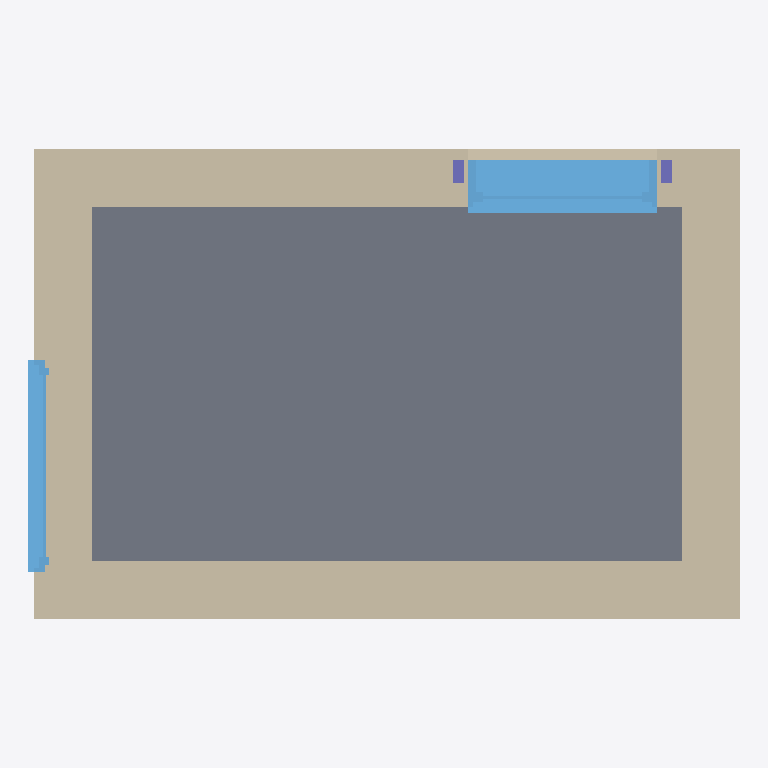
Plan cut of the same IFC building model at storey 'Nivel 0' (level 0.00 m, cut at 1.40 m), seen from above with north up, elements coloured by IFC class: 8 walls (beige), 3 slabs (grey), 2 windows (light blue), 2 columns (violet). Cut surfaces are drawn darker.
Extent 3.0 m × 2.0 m × 3.9 m (x, y, z). Storeys (2): Nivel 0 at 0.00 m; cubierta at 2.80 m. Elements (25): 12 IfcSlab, 8 IfcWall, 2 IfcColumn, 2 IfcWindow, 1 IfcRoof.

HEADER;
FILE_DESCRIPTION(('ViewDefinition [DesignTransferView_V1.0]'),'2;1');
FILE_NAME('0001','2023-03-06T12:49:18',(''),(''),'ODA IFC SDK 22.8','22.1.30.34 - Exporter 22.1.30.34 - IU alternativa 22.1.30.34','');
FILE_SCHEMA(('IFC4'));
ENDSEC;
DATA;
#93=IFCPROJECT('2ULo2GEMz6Xw$dJWdUlaC$',#20,'0001',$,$,'Nombre de proyecto','Estado de proyecto',(#88),#85);
#109=IFCSITE('2ULo2GEMz6Xw$dJWdUlaCz',#20,'Default',$,$,#108,$,$,.ELEMENT.,$,$,$,$,$);
#95=IFCBUILDING('2ULo2GEMz6Xw$dJWdUlaC_',#20,'',$,$,#16,$,'',.ELEMENT.,$,$,$);
#98=IFCBUILDINGSTOREY('2ULo2GEMz6Xw$dJWaXGQlM',#20,'Nivel 0',$,'Nivel:Extremo inicial 8 mm',#97,$,'Nivel 0',.ELEMENT.,0.0);
#106=IFCBUILDINGSTOREY('2ULo2GEMz6Xw$dJWaXHNzR',#20,'cubierta',$,'Nivel:Extremo inicial 8 mm',#105,$,'cubierta',.ELEMENT.,2.8);
#828=IFCSLAB('2maQPmeor7HPPHQwnpZU07',#20,'Suelo:C1a CLT 60mm FloorPart:352593',$,'Suelo:C1a CLT 60mm FloorPart',#812,#827,'352593',.FLOOR.);
#485=IFCSLAB('2maQPmeor7HPPHQwnpZTop',#20,'Suelo:C1a CLT 60mm FloorPart:351717',$,'Suelo:C1a CLT 60mm FloorPart',#466,#484,'351717',.FLOOR.);
#1015=IFCSLAB('2maQPmeor7HPPHQwnpZU3Q',#20,'Suelo:C1a CLT 60mm FloorPart:352652',$,'Suelo:C1a CLT 60mm FloorPart',#999,#1014,'352652',.FLOOR.);
#1844=IFCWALL('3vJYYNp2v35Q6X8POX9j7j',#20,'Muro básico:DW2  muro CLT 20cm:373798',$,'Muro básico:DW2  muro CLT 20cm',#1795,#1843,'373798',.NOTDEFINED.);
#1228=IFCWALL('2tHmNqYLT8JQ8DhCOofIrP',#20,'Muro básico:DW1 muro CLT 20cm:353770',$,'Muro básico:DW1 muro CLT 20cm',#1187,#1227,'353770',.NOTDEFINED.);
#1766=IFCWALL('3vJYYNp2v35Q6X8POX9ikE',#20,'Muro básico:DW1 muro CLT 20cm:372293',$,'Muro básico:DW1 muro CLT 20cm',#1717,#1765,'372293',.NOTDEFINED.);
#1340=IFCWALL('2tHmNqYLT8JQ8DhCOofIrO',#20,'Muro básico:DW2  muro CLT 20cm:353771',$,'Muro básico:DW2  muro CLT 20cm',#1305,#1339,'353771',.NOTDEFINED.);
#1951=IFCWINDOW('0f16JLBQr0b8HOHy5sm6qS',#20,'Ventana simple fija-Ejemplar:50 x 220cmMadera:375558',$,'Ventana simple fija-Ejemplar:50 x 220cmMadera',#2420,#1947,'375558',2.10000000000003,0.7999999999999998,.WINDOW.,.NOTDEFINED.,$);
#1688=IFCWALL('39P7pO9Er2cfk8JZjJnClh',#20,'Muro básico:DW1 EXT muro TablasMaderaQuemada 2 cm Sobr Rastrells 2:365753',$,'Muro básico:DW1 EXT muro TablasMaderaQuemada 2 cm Sobr Rastrells 2',#1663,#1687,'365753',.NOTDEFINED.);
#1516=IFCWALL('39P7pO9Er2cfk8JZjJnClZ',#20,'Muro básico:DW1 EXT muro TablasMaderaQuemada 2 cm Sobr Rastrells 2:365745',$,'Muro básico:DW1 EXT muro TablasMaderaQuemada 2 cm Sobr Rastrells 2',#1489,#1515,'365745',.NOTDEFINED.);
#1633=IFCWALL('39P7pO9Er2cfk8JZjJnCld',#20,'Muro básico:DW1 EXT muro TablasMaderaQuemada 2 cm Sobr Rastrells 2:365749',$,'Muro básico:DW1 EXT muro TablasMaderaQuemada 2 cm Sobr Rastrells 2',#1607,#1632,'365749',.NOTDEFINED.);
#398=IFCWINDOW('2Weuu5lTbBR8uOm$C$oxWR',#20,'Ventana simple fija-Ejemplar:PRT 90 x 130cm Madera:323590',$,'Ventana simple fija-Ejemplar:PRT 90 x 130cm Madera',#2404,#394,'323590',1.3000000000000007,0.9000000000000028,.WINDOW.,.NOTDEFINED.,$);
#1426=IFCWALL('39P7pO9Er2cfk8JZjJnCl$',#20,'Muro básico:DW1 EXT muro TablasMaderaQuemada 2 cm Sobr Rastrells 2:365741',$,'Muro básico:DW1 EXT muro TablasMaderaQuemada 2 cm Sobr Rastrells 2',#1397,#1425,'365741',.NOTDEFINED.);
#2043=IFCCOLUMN('0f16JLBQr0b8HOHy5sm6qb',#20,'Glulam-Pino del sur-Pilar:45 x 100:375615',$,'Glulam-Pino del sur-Pilar:45 x 100',#2042,#2039,'375615',.COLUMN.);
#2109=IFCCOLUMN('0f16JLBQr0b8HOHy5sm6si',#20,'Glulam-Pino del sur-Pilar:45 x 100:375734',$,'Glulam-Pino del sur-Pilar:45 x 100',#2108,#2105,'375734',.COLUMN.);
ENDSEC;